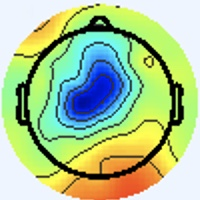

Data behind this chart, as committed beside it:
[238 245 255], [238 245 255], [238 245 255], [238 245 255], [238 245 255], [238 245 255], [238 245 255], [238 245 255], [238 245 255], [238 245 255], [238 245 255], [238 245 255], [238 245 255], [238 245 255], [238 245 255], [238 245 255], [238 245 255], [238 245 255], [238 245 255], [238 245 255], [238 245 255], [238 245 255], [238 245 255], [238 245 255]
[238 245 255], [238 245 255], [238 245 255], [238 245 255], [238 245 255], [238 245 255], [238 245 255], [238 245 255], [238 245 255], [238 245 255], [238 245 255], [238 245 255], [238 245 255], [238 245 255], [238 245 255], [238 245 255], [238 245 255], [238 245 255], [238 245 255], [238 245 255], [238 245 255], [238 245 255], [238 245 255], [238 245 255]
[238 245 255], [238 245 255], [238 245 255], [238 245 255], [238 245 255], [238 245 255], [238 245 255], [238 245 255], [238 245 255], [238 245 255], [238 245 255], [238 245 255], [238 245 255], [238 245 255], [238 245 255], [238 245 255], [238 245 255], [238 245 255], [238 245 255], [238 245 255], [238 245 255], [238 245 255], [238 245 255], [238 245 255]
[238 245 255], [238 245 255], [238 245 255], [238 245 255], [238 245 255], [238 245 255], [238 245 255], [238 245 255], [238 245 255], [238 245 255], [238 245 255], [238 245 255], [238 245 255], [238 245 255], [238 245 255], [238 245 255], [238 245 255], [238 245 255], [238 245 255], [238 245 255], [238 245 255], [238 245 255], [238 245 255], [238 245 255]
[238 245 255], [238 245 255], [238 245 255], [238 245 255], [238 245 255], [238 245 255], [238 245 255], [238 245 255], [238 245 255], [238 245 255], [238 245 255], [238 245 255], [238 245 255], [238 245 255], [238 245 255], [238 245 255], [238 245 255], [238 245 255], [238 245 255], [238 245 255], [238 245 255], [238 245 255], [238 245 255], [238 245 255]
[238 245 255], [238 245 255], [238 245 255], [238 245 255], [238 245 255], [238 245 255], [238 245 255], [238 245 255], [238 245 255], [238 245 255], [238 245 255], [238 245 255], [238 245 255], [238 245 255], [238 245 255], [238 245 255], [238 245 255], [238 245 255], [238 245 255], [238 245 255], [238 245 255], [238 245 255], [238 245 255], [238 245 255]
[238 245 255], [238 245 255], [238 245 255], [238 245 255], [238 245 255], [238 245 255], [238 245 255], [238 245 255], [238 245 255], [238 245 255], [238 245 255], [238 245 255], [238 245 255], [238 245 255], [238 245 255], [238 245 255], [238 245 255], [238 245 255], [238 245 255], [238 245 255], [238 245 255], [238 245 255], [238 245 253], [238 245 253]
[238 245 255], [238 245 255], [238 245 255], [238 245 255], [238 245 255], [238 245 255], [238 245 255], [238 245 255], [238 245 255], [238 245 255], [238 245 255], [238 245 255], [238 245 255], [238 245 255], [238 245 255], [238 245 255], [238 245 255], [238 245 255], [238 245 255], [238 245 255], [238 245 255], [238 245 255], [238 245 253], [238 245 253]
[238 245 255], [238 245 255], [238 245 255], [238 245 255], [238 245 255], [238 245 255], [238 245 255], [238 245 255], [238 245 255], [238 245 255], [238 245 255], [238 245 255], [238 245 255], [238 245 255], [238 245 255], [238 245 255], [238 245 255], [238 245 255], [238 245 255], [238 245 255], [238 245 255], [238 245 255], [238 245 253], [238 245 253]
[238 245 255], [238 245 255], [238 245 255], [238 245 255], [238 245 255], [238 245 255], [238 245 255], [238 245 255], [238 245 255], [238 245 255], [238 245 255], [238 245 255], [238 245 255], [238 245 255], [238 245 255], [238 245 255], [238 245 255], [238 245 255], [238 245 255], [238 245 255], [238 245 255], [238 245 255], [238 245 253], [238 245 253]
[238 245 255], [238 245 255], [238 245 255], [238 245 255], [238 245 255], [238 245 255], [238 245 255], [238 245 255], [238 245 255], [238 245 255], [238 245 255], [238 245 255], [238 245 255], [238 245 255], [238 245 255], [238 245 255], [238 245 255], [238 245 255], [238 245 255], [238 245 255], [238 245 255], [238 245 255], [238 245 253], [238 245 253]
[238 245 255], [238 245 255], [238 245 255], [238 245 255], [238 245 255], [238 245 255], [238 245 255], [238 245 255], [238 245 255], [238 245 255], [238 245 255], [238 245 255], [238 245 255], [238 245 255], [238 245 255], [238 245 255], [238 245 255], [238 245 255], [238 245 255], [238 245 255], [238 245 255], [238 245 255], [238 245 253], [238 245 253]
[238 245 255], [238 245 255], [238 245 255], [238 245 255], [238 245 255], [238 245 255], [238 245 255], [238 245 255], [238 245 255], [238 245 255], [238 245 255], [238 245 255], [238 245 255], [238 245 255], [238 245 255], [238 245 255], [238 245 255], [238 245 255], [238 245 255], [238 245 255], [238 245 255], [238 245 255], [238 245 253], [238 245 253]
[238 245 255], [238 245 255], [238 245 255], [238 245 255], [238 245 255], [238 245 255], [238 245 255], [238 245 255], [238 245 255], [238 245 255], [238 245 255], [238 245 255], [238 245 255], [238 245 255], [238 245 255], [238 245 255], [238 245 255], [238 245 255], [238 245 255], [238 245 255], [238 245 255], [238 245 255], [238 245 253], [238 245 253]
[238 245 255], [238 245 255], [238 245 255], [238 245 255], [238 245 255], [238 245 255], [238 245 255], [238 245 255], [238 245 255], [238 245 255], [238 245 255], [238 245 255], [238 245 255], [238 245 255], [238 245 255], [238 245 255], [238 245 255], [238 245 255], [238 245 255], [238 245 255], [238 245 255], [238 245 255], [238 245 253], [238 245 253]
[238 245 255], [238 245 255], [238 245 255], [238 245 255], [238 245 255], [238 245 255], [238 245 255], [238 245 255], [238 245 255], [238 245 255], [238 245 255], [238 245 255], [238 245 255], [238 245 255], [238 245 255], [238 245 255], [238 245 255], [238 245 255], [238 245 255], [238 245 255], [238 245 255], [238 245 255], [238 245 253], [238 245 253]
[238 245 255], [238 245 255], [238 245 255], [238 245 255], [238 245 255], [238 245 255], [238 245 255], [238 245 255], [238 245 255], [238 245 255], [238 245 255], [238 245 255], [238 245 255], [238 245 255], [238 245 255], [238 245 255], [238 244 255], [238 244 255], [238 245 255], [238 245 255], [238 245 255], [238 245 255], [238 245 253], [238 245 253]
[238 245 255], [238 245 255], [238 245 255], [238 245 255], [238 245 255], [238 245 255], [238 245 255], [238 245 255], [238 245 255], [238 245 255], [238 245 255], [238 245 255], [238 245 255], [238 245 255], [238 245 255], [238 245 255], [238 244 255], [238 244 255], [238 245 255], [238 245 255], [238 245 255], [238 245 255], [238 245 253], [238 245 253]
[238 245 255], [238 245 255], [238 245 255], [238 245 255], [238 245 255], [238 245 255], [238 245 255], [238 245 255], [238 245 255], [238 245 255], [238 245 255], [238 245 255], [238 245 255], [238 245 255], [238 245 255], [238 245 255], [238 245 255], [238 245 255], [238 245 255], [238 245 255], [238 245 255], [238 245 255], [238 245 253], [238 245 253]
[238 245 255], [238 245 255], [238 245 255], [238 245 255], [238 245 255], [238 245 255], [238 245 255], [238 245 255], [238 245 255], [238 245 255], [238 245 255], [238 245 255], [238 245 255], [238 245 255], [238 245 255], [238 245 255], [238 245 255], [238 245 255], [238 245 255], [238 245 255], [238 245 255], [238 245 255], [238 245 253], [238 245 253]
[238 245 255], [238 245 255], [238 245 255], [238 245 255], [238 245 255], [238 245 255], [238 245 255], [238 245 255], [238 245 255], [238 245 255], [238 245 255], [238 245 255], [238 245 255], [238 245 255], [238 245 255], [238 245 255], [238 245 255], [238 245 255], [238 245 255], [238 245 255], [238 245 255], [238 245 255], [238 245 255], [238 245 255]
[238 245 255], [238 245 255], [238 245 255], [238 245 255], [238 245 255], [238 245 255], [238 245 255], [238 245 255], [238 245 255], [238 245 255], [238 245 255], [238 245 255], [238 245 255], [238 245 255], [238 245 255], [238 245 255], [238 245 255], [238 245 255], [238 245 255], [238 245 255], [238 245 255], [238 245 255], [238 245 255], [238 245 255]
[238 245 255], [238 245 255], [238 245 255], [238 245 255], [238 245 255], [238 245 255], [238 245 255], [238 245 255], [238 245 255], [238 245 255], [238 245 255], [238 245 255], [238 245 255], [238 245 255], [238 245 255], [238 245 255], [238 245 255], [238 245 255], [238 245 255], [238 245 255], [238 245 255], [238 245 255], [238 245 255], [238 245 255]
[238 245 255], [238 245 255], [238 245 255], [238 245 255], [238 245 255], [238 245 255], [238 245 255], [238 245 255], [238 245 255], [238 245 255], [238 245 255], [238 245 255], [238 245 255], [238 245 255], [238 245 255], [238 245 255], [238 245 255], [238 245 255], [238 245 255], [238 245 255], [238 245 255], [238 245 255], [238 245 255], [238 245 255]
[238 245 255], [238 245 255], [238 245 255], [238 245 255], [238 245 255], [238 245 255], [238 245 255], [238 245 255], [238 245 255], [238 245 255], [238 245 255], [238 245 255], [238 245 255], [238 245 255], [238 245 255], [238 245 255], [238 245 255], [238 245 255], [238 245 255], [238 245 255], [238 245 255], [238 245 255], [238 245 255], [238 245 255]
[238 245 255], [238 245 255], [238 245 255], [238 245 255], [238 245 255], [238 245 255], [238 245 255], [238 245 255], [238 245 255], [238 245 255], [238 245 255], [238 245 255], [238 245 255], [238 245 255], [238 245 255], [238 245 255], [238 245 255], [238 245 255], [238 245 255], [238 245 255], [238 245 255], [238 245 255], [238 245 255], [238 245 255]
[238 245 255], [238 245 255], [238 245 255], [238 245 255], [238 245 255], [238 245 255], [238 245 255], [238 245 255], [238 245 255], [238 245 255], [238 245 255], [238 245 255], [238 245 255], [238 245 255], [238 245 255], [238 245 255], [238 245 255], [238 245 255], [238 245 255], [238 245 255], [238 245 255], [238 245 255], [238 245 255], [238 245 255]
[238 245 255], [238 245 255], [238 245 255], [238 245 255], [238 245 255], [238 245 255], [238 245 255], [238 245 255], [238 245 255], [238 245 255], [238 245 255], [238 245 255], [238 245 255], [238 245 255], [238 245 255], [238 245 255], [238 245 255], [238 245 255], [238 245 255], [238 245 255], [238 245 255], [238 245 255], [238 245 255], [238 245 255]
[238 245 255], [238 245 255], [238 245 255], [238 245 255], [238 245 255], [238 245 255], [238 245 255], [238 245 255], [238 245 255], [238 245 255], [238 245 255], [238 245 255], [238 245 255], [238 245 255], [238 245 255], [238 245 255], [238 245 255], [238 245 255], [238 245 255], [238 245 255], [238 245 255], [238 245 255], [238 245 255], [238 245 255]
[238 245 255], [238 245 255], [238 245 255], [238 245 255], [238 245 255], [238 245 255], [238 245 255], [238 245 255], [238 245 255], [238 245 255], [238 245 255], [238 245 255], [238 245 255], [238 245 255], [238 245 255], [238 245 255], [238 245 255], [238 245 255], [238 245 255], [238 245 255], [238 245 255], [238 245 255], [238 245 255], [238 245 255]
[238 245 255], [238 245 255], [238 245 255], [238 245 255], [238 245 255], [238 245 255], [238 245 255], [238 245 255], [238 245 255], [238 245 255], [238 245 255], [238 245 255], [238 245 255], [238 245 255], [238 245 255], [238 245 255], [238 245 255], [238 245 255], [238 245 255], [238 245 255], [238 245 255], [238 245 255], [238 245 255], [238 245 255]
[238 245 255], [238 245 255], [238 245 255], [238 245 255], [238 245 255], [238 245 255], [238 245 255], [238 245 255], [238 245 255], [238 245 255], [238 245 255], [238 245 255], [238 245 255], [238 245 255], [238 245 255], [238 245 255], [238 245 255], [238 245 255], [238 245 255], [238 245 255], [238 245 255], [238 245 255], [238 244 255], [238 245 255]
[238 245 255], [238 245 255], [238 245 255], [238 245 255], [238 245 255], [238 245 255], [238 245 255], [238 245 255], [238 245 255], [238 245 255], [238 245 255], [238 245 255], [238 245 255], [238 245 255], [238 245 255], [238 245 255], [238 244 255], [238 245 255], [238 245 255], [238 245 253], [238 245 255], [238 244 255], [238 244 255], [237 245 255]
[238 245 255], [238 245 255], [238 245 255], [238 245 255], [238 245 255], [238 245 255], [238 245 255], [238 245 255], [238 245 255], [238 245 255], [238 245 255], [238 245 255], [238 245 255], [238 245 255], [238 245 255], [238 245 255], [238 244 255], [238 245 255], [238 245 255], [238 245 255], [238 245 255], [238 245 255], [238 244 255], [238 244 255]
[238 245 255], [238 245 255], [238 245 255], [238 245 255], [238 245 255], [238 245 255], [238 245 255], [238 245 255], [238 245 255], [238 245 255], [238 245 255], [238 245 255], [238 245 255], [238 245 255], [238 245 255], [238 245 255], [237 246 255], [237 246 255], [237 246 255], [237 246 255], [238 245 255], [238 245 255], [240 243 255], [240 244 255]
[238 245 255], [238 245 255], [238 245 255], [238 245 255], [238 245 255], [238 245 255], [238 245 255], [238 245 255], [238 245 255], [238 245 255], [238 245 255], [238 245 255], [238 245 255], [238 245 255], [238 245 255], [238 245 255], [237 246 255], [237 246 255], [237 246 255], [237 246 255], [238 245 253], [240 244 255], [240 244 255], [240 244 255]
[238 245 255], [238 245 255], [238 245 255], [238 245 255], [238 245 255], [238 245 255], [238 245 255], [238 245 255], [238 245 255], [238 245 255], [238 245 255], [238 245 255], [238 245 255], [238 245 255], [238 245 255], [238 245 255], [238 245 255], [237 246 253], [237 246 253], [237 246 251], [240 244 253], [240 244 253], [240 244 255], [240 244 255]
[238 245 255], [238 245 255], [238 245 255], [238 245 255], [238 245 255], [238 245 255], [238 245 255], [238 245 255], [238 245 255], [238 245 255], [238 245 255], [238 245 255], [238 245 255], [238 245 255], [238 245 255], [238 245 255], [238 245 255], [238 245 253], [238 245 253], [238 245 251], [240 244 253], [240 244 253], [240 244 255], [241 245 254]
[238 245 255], [238 245 255], [238 245 255], [238 245 255], [238 245 255], [238 245 255], [238 245 255], [238 245 255], [238 245 255], [238 245 255], [238 245 255], [238 245 255], [238 245 255], [238 245 255], [238 245 255], [238 245 255], [237 246 255], [238 245 255], [241 243 255], [243 243 255], [241 244 253], [241 245 254], [238 246 255], [239 247 249]
[238 245 255], [238 245 255], [238 245 255], [238 245 255], [238 245 255], [238 245 255], [238 245 255], [238 245 255], [238 245 255], [238 245 255], [238 245 255], [238 245 255], [238 245 255], [238 245 255], [238 245 255], [238 245 255], [237 245 255], [238 244 255], [243 242 255], [244 242 255], [241 244 253], [241 246 252], [239 248 247], [244 249 229]
[238 245 255], [238 245 255], [238 245 255], [238 245 255], [238 245 255], [238 245 255], [238 245 255], [238 245 255], [238 245 255], [238 245 255], [238 245 255], [238 245 255], [238 245 255], [238 245 255], [238 245 255], [238 244 255], [238 244 255], [239 245 255], [243 245 255], [243 242 255], [243 242 255], [246 247 249], [244 249 227], [243 243 189]
[238 245 255], [238 245 255], [238 245 255], [238 245 255], [238 245 255], [238 245 255], [238 245 255], [238 245 255], [238 245 255], [238 245 255], [238 245 255], [238 245 255], [238 245 255], [238 245 255], [238 245 255], [238 244 255], [239 245 255], [240 243 255], [238 242 254], [240 243 250], [244 245 247], [245 244 224], [238 237 181], [239 229 140]
[238 245 255], [238 245 255], [238 245 255], [238 245 255], [238 245 255], [238 245 255], [238 245 255], [238 245 255], [238 245 255], [238 245 255], [238 245 255], [238 245 255], [238 245 255], [238 245 255], [238 245 255], [238 245 255], [240 244 255], [240 244 255], [239 244 250], [242 247 241], [246 250 223], [243 241 184], [239 225 128], [239 217  95]
[238 245 255], [238 245 255], [238 245 255], [238 245 255], [238 245 255], [238 245 255], [238 245 255], [238 245 255], [238 245 255], [238 245 255], [238 245 255], [238 245 255], [238 245 255], [238 245 255], [238 245 255], [238 245 255], [239 243 254], [240 245 251], [241 247 245], [243 248 225], [244 245 185], [241 235 141], [243 223  98], [247 220  77]
[238 245 255], [238 245 255], [238 245 255], [238 245 255], [238 245 255], [238 245 255], [238 245 255], [238 245 255], [238 245 255], [238 245 255], [238 245 255], [238 245 255], [238 245 255], [238 245 255], [238 245 255], [238 245 255], [238 245 253], [240 245 248], [240 248 235], [240 243 196], [239 235 135], [241 231  99], [249 230  91], [253 231  83]
[238 245 255], [238 245 255], [238 245 255], [238 245 255], [238 245 255], [238 245 255], [238 245 255], [238 245 255], [238 245 255], [238 245 255], [238 245 255], [238 245 255], [238 245 255], [238 245 255], [238 245 255], [238 245 255], [239 246 255], [241 247 247], [244 247 226], [243 243 181], [243 238 112], [249 238  84], [255 240  89], [255 238  86]
[238 245 255], [238 245 255], [238 245 255], [238 245 255], [238 245 255], [238 245 255], [238 245 255], [238 245 255], [238 245 255], [238 245 255], [238 245 255], [238 245 255], [238 245 255], [238 245 255], [238 245 255], [238 245 255], [237 245 255], [242 246 245], [249 245 220], [248 244 173], [250 246 112], [253 248  86], [255 245  91], [255 244  88]
[238 245 255], [238 245 255], [238 245 255], [238 245 255], [238 245 255], [238 245 253], [238 245 255], [238 245 255], [238 245 255], [238 245 255], [238 245 255], [238 245 255], [238 245 255], [238 245 253], [238 245 253], [240 245 251], [240 244 245], [245 246 228], [250 245 190], [250 244 148], [252 250 105], [253 250  83], [255 247  90], [255 249  90]
[238 245 253], [238 245 255], [238 244 255], [238 244 255], [238 245 253], [238 245 251], [238 245 253], [238 245 255], [236 243 253], [238 245 255], [240 244 255], [240 244 255], [240 244 253], [239 244 248], [239 244 248], [243 245 240], [245 244 223], [248 245 190], [246 245 139], [253 252 112], [255 252  97], [249 246  81], [255 251  91], [255 247  84]
[238 245 253], [238 245 253], [238 244 255], [238 244 255], [238 245 253], [238 245 251], [238 245 253], [238 245 255], [241 247 255], [238 244 255], [238 241 255], [240 244 255], [240 244 255], [242 247 251], [243 249 247], [241 244 223], [249 248 192], [245 245 149], [247 250 109], [250 252  89], [251 249  86], [251 248  83], [254 249  87], [255 250  86]
[240 245 251], [240 244 253], [238 244 255], [238 244 255], [238 245 255], [238 245 253], [237 246 253], [237 246 255], [235 243 255], [238 246 255], [239 245 255], [239 245 255], [240 243 255], [239 243 252], [240 247 239], [239 246 202], [239 246 143], [244 251 109], [246 252  90], [245 251  79], [251 253  84], [255 255  88], [253 252  86], [253 250  87]
[240 244 253], [240 244 253], [238 244 255], [238 244 255], [238 245 255], [238 245 253], [237 246 255], [237 246 255], [238 246 255], [237 245 255], [238 244 255], [238 244 255], [237 240 255], [241 245 254], [246 254 243], [245 254 199], [240 248 126], [247 255  94], [244 251  85], [249 255  87], [251 254  89], [250 251  88], [252 250  88], [254 252  90]
[240 243 255], [240 244 255], [238 245 255], [238 245 253], [238 245 253], [238 245 253], [237 246 255], [237 246 255], [238 247 252], [233 242 247], [238 245 251], [241 248 255], [239 243 255], [243 248 254], [249 255 245], [247 255 203], [245 253 134], [247 253 101], [246 251  99], [252 255 104], [250 250 100], [252 252 102], [251 250  97], [250 250  90]
[240 243 255], [240 243 255], [238 245 253], [238 245 251], [238 245 251], [238 245 253], [237 246 255], [237 246 255], [237 246 251], [237 247 249], [238 246 249], [241 246 250], [245 249 255], [223 227 230], [182 188 176], [172 179 135], [173 180  87], [179 184  68], [180 183  68], [180 183  70], [182 182  70], [184 183  67], [177 177  57], [206 208  73]
[240 244 255], [240 244 255], [238 245 253], [238 245 253], [238 245 251], [238 245 253], [238 245 255], [238 245 255], [237 244 254], [240 247 255], [240 245 249], [243 248 251], [251 255 255], [190 192 189], [85 89 74], [48 53 21], [59 67 18], [64 72 15], [66 71 17], [67 72 18], [66 69 16], [58 59  2], [59 59  0], [121 123  39]
[240 244 255], [240 244 253], [238 245 253], [238 245 253], [238 245 253], [238 245 253], [238 245 255], [238 245 255], [240 247 255], [236 243 251], [240 245 249], [246 250 251], [251 253 248], [197 202 182], [107 114  72], [78 87 32], [87 98 42], [ 90 101  45], [87 96 43], [90 99 44], [90 98 41], [89 97 38], [88 94 34], [116 122  50]
[238 245 253], [238 245 251], [238 245 251], [238 245 253], [238 244 255], [238 244 255], [238 245 255], [238 245 255], [240 244 255], [240 244 253], [241 244 249], [241 246 242], [244 248 231], [230 239 192], [206 223 129], [199 218 102], [202 220 102], [203 218 101], [201 218 103], [204 222 102], [203 222  96], [210 229 103], [211 228 113], [159 173  78]
[238 245 251], [238 245 251], [238 245 251], [238 245 253], [238 244 255], [238 244 255], [238 244 255], [238 244 255], [240 244 255], [239 244 250], [240 246 246], [239 246 228], [237 249 203], [232 250 166], [223 248 120], [224 250  99], [226 251  98], [228 251 101], [227 250 100], [227 252  99], [227 253  92], [229 255  96], [230 254 108], [197 216  98]
[237 246 253], [237 246 253], [238 245 255], [238 244 255], [238 244 255], [238 244 255], [240 243 255], [240 243 255], [239 245 255], [238 246 249], [239 249 238], [231 247 202], [220 244 150], [218 248 118], [218 253 101], [221 255  94], [219 251  92], [222 252  96], [221 250  96], [220 251  95], [222 254  93], [221 251  91], [223 253  97], [215 240  96]
[237 245 255], [237 245 255], [238 244 255], [238 244 255], [238 244 255], [238 244 255], [240 243 255], [238 244 255], [238 244 255], [238 248 249], [240 253 235], [230 251 194], [213 244 125], [207 246  95], [210 252  92], [211 253  91], [212 252  93], [215 252  95], [214 251  94], [214 251  93], [216 253  95], [214 251  93], [216 252  94], [220 254  98]
[238 243 255], [238 244 255], [238 244 255], [238 245 255], [240 244 253], [240 244 253], [238 244 255], [238 245 255], [237 244 250], [235 247 243], [235 252 233], [227 252 194], [209 248 129], [204 250  99], [206 255 103], [203 252  98], [208 255 101], [206 253  97], [206 254  93], [206 254  93], [206 253  97], [208 253 100], [206 249  97], [212 253  99]
... 139 more rows
